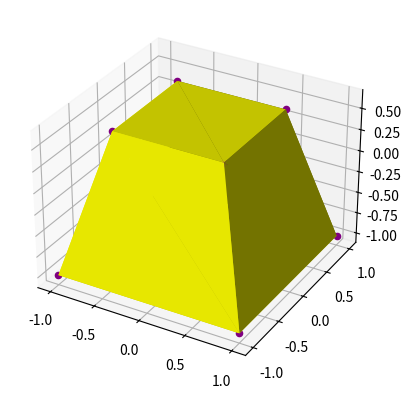

Reproduce this figure in Python.
import numpy as np
import matplotlib.pyplot as plt
from mpl_toolkits.mplot3d import Axes3D

def draw_obelisk():

    fig = plt.figure()
    ax = fig.add_subplot(111, projection='3d')
    #вершины
    vertices = [
        [1, 1, -1], #A
        [1, -1, -1], #B
        [-1, -1, -1], #C
        [-1, 1, -1], #D

        [0.6, 0.6, 0.6], #A1
        [0.6, -0.6, 0.6], #B1
        [-0.6, -0.6, 0.6], #C1
        [-0.6, 0.6, 0.6] #D1
    ]
    #грани
    faces = [
        [0, 1, 2, 3], #ABCD
        [4, 5, 6, 7], #A1B1C1D1
        [0, 1, 4, 5], #ABA1B1
        [1, 2, 5, 6], #BCB1C1
        [2, 3, 6, 7], #CDC1D1
        [3, 0, 7, 4]  #DAD1A1
    ]
    for vertex in vertices:
        ax.scatter(vertex[0], vertex[1], vertex[2], color='purple')

    for face in faces:
        x = [vertices[i][0] for i in face]
        # [print(vertices[i][0]) for i in face]
        y = [vertices[i][1] for i in face]
        z = [vertices[i][2] for i in face]
        # print(x, y, z)
        ax.plot_trisurf(x, y, z, color='yellow')

    plt.show()

draw_obelisk()